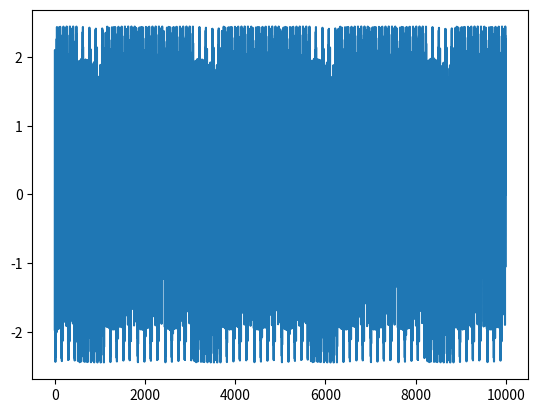

The matplotlib source for this figure:
import math
import random
import numpy as np
import matplotlib.pyplot as plt


def gopy(length=10000, level=0, sigma=1.5, discard=1000):
    """Simulate the GOPY system described in Grebogi et al (1984),
       "Strange attractors that are not chaotic".

    Parameters
    ----------
    length : int
        Length of the time series.
    level : float
        The amplitude of white noise to add to the final signal.
    sigma : float
        Constant.
    discard : int
        Number of samples to discard in order to eliminate transients.

    Returns
    -------
    x : array
        Array containing the time series.
    """
    w = (math.sqrt(5) - 1) / 2  # golden ratio

    x = np.zeros(length + discard)
    theta = np.zeros(length + discard)

    x[0], theta[0] = random.random(), random.random()

    for i in range(1, length + discard - 1):
        x[i+1] = 2 * sigma * math.tanh(x[i - 1]) * math.cos(2 * math.pi * theta[i - 1])
        theta[i] = (theta[i-1] + w) % 1

    # add white noise
    _x = x + level * np.std(x) * np.random.rand(length + discard)

    return _x[discard:]


if __name__ == '__main__':
    time_series = gopy(length=10000, level=0, sigma=1.5, discard=1000)
    plt.plot(time_series)
    plt.show()
